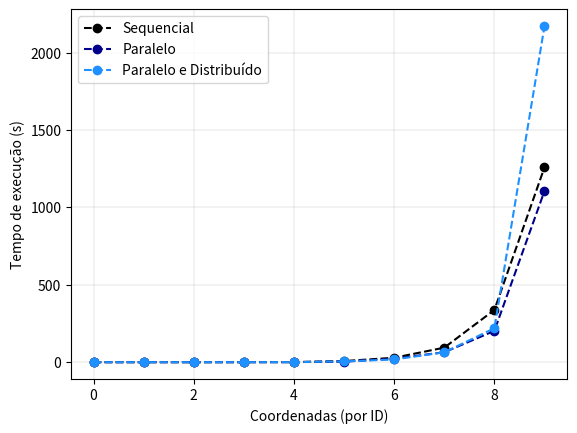

The script that saved this image:
#!/usr/bin/python3
#coding: utf-8

import numpy as np
import matplotlib.pyplot as plt


exec_seq = np.array([0.000157, 0.004498, 0.017263, 0.156577, 0.620496, 7.200473, 28.533579, 93.742440, 337.259533, 1258.483783])
exec_par = np.array([0.026332, 0.051649, 0.047676, 0.077664, 0.333466, 3.417465, 22.385052, 64.149772, 202.153245, 1105.591386])
exec_dist = np.array([0.011615, 0.021488, 0.015723, 0.103047, 0.475226, 5.046896, 17.478684, 63.736599, 219.063759, 2170.412446])


plt.plot(exec_seq, c='black', marker='o', ls='--', label='Sequencial')
plt.plot(exec_par, c='darkblue', marker='o', ls='--', label='Paralelo')
plt.plot(exec_dist, c='dodgerblue', marker='o', ls='--', label='Paralelo e Distribuído')
plt.legend()
plt.ylabel('Tempo de execução (s)')
plt.xlabel('Coordenadas (por ID)')
plt.axis('auto')
plt.grid(color='black', linestyle='--', linewidth=.1)
plt.savefig('graficointel.png')
plt.show()
